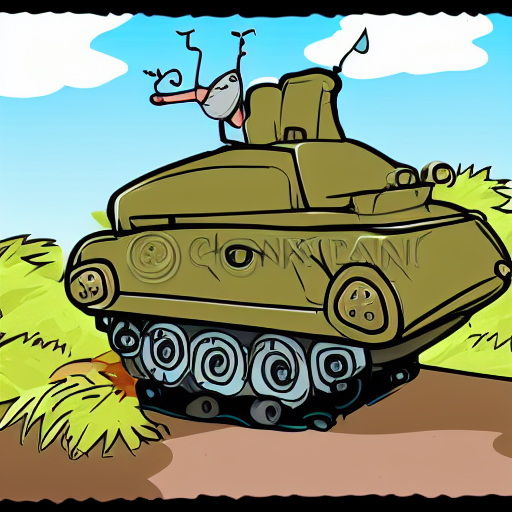
Generation parameters embedded in this image by AUTOMATIC1111 Stable Diffusion web UI or a fork of it (Forge, ...) (PNG 'parameters' text chunk):
cartoon style tank with funny aspects
Steps: 126, Sampler: Euler a, CFG scale: 7, Seed: 342055448, Size: 512x512, Model hash: 06c50424, Batch size: 3, Batch pos: 0